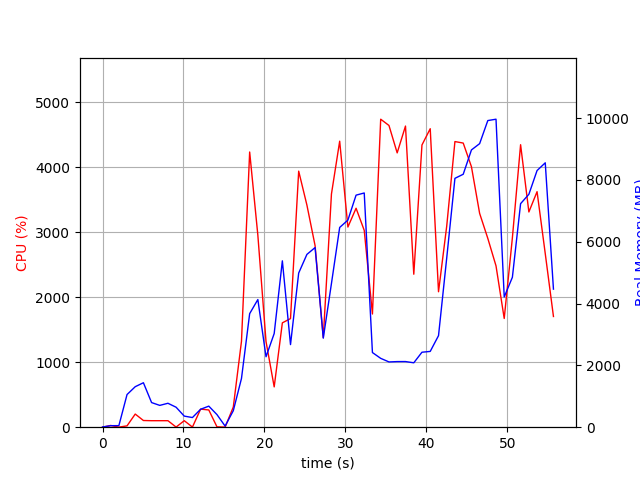

Values plotted in this chart, from the file beside it:
elapsed_time, nproc, cpu, mem_real, mem_virtual
4.076957702636719e-05, 1, 0.0, 7.613, 3185
1.007, 2, 26.8, 49.01, 160.6
2.017, 2, 1.0, 50.41, 161.9
3.025, 9, 20.7, 1057, 4902
4.038, 6, 202.2, 1311, 4470
5.047, 10, 103.0, 1439, 5985
6.058, 4, 100.0, 796.9, 3235
7.068, 3, 100.1, 705.9, 2820
8.077, 3, 100.1, 774.5, 2932
9.086, 5, 2.0, 646.3, 3226
10.09, 3, 100.0, 358.8, 2376
11.1, 3, 2.0, 312.3, 2324
12.11, 4, 278.2, 580.4, 2969
13.12, 5, 265.4, 681.6, 3276
14.13, 4, 5.9, 408.1, 2708
15.14, 2, 1.0, 35.85, 3237
16.15, 1, 310.8, 534.3, 4494
17.16, 1, 1323, 1577, 7238
18.17, 1, 4236, 3675, 9590
19.18, 1, 2955, 4131, 9971
20.19, 1, 1318, 2280, 9971
21.2, 1, 620.4, 3031, 15603
22.21, 1, 1606, 5384, 15155
23.22, 1, 1672, 2673, 21311
24.23, 1, 3941, 4988, 22723
25.24, 1, 3419, 5592, 22803
26.25, 1, 2794, 5813, 22803
27.27, 1, 1378, 2883, 22803
28.28, 1, 3589, 4651, 22803
29.29, 1, 4402, 6464, 29423
30.31, 1, 3081, 6702, 29423
31.32, 1, 3370, 7509, 29423
32.33, 1, 3030, 7580, 29423
33.34, 1, 1742, 2416, 27375
34.36, 1, 4740, 2228, 27375
35.38, 1, 4644, 2112, 27375
36.39, 1, 4222, 2123, 27375
37.42, 1, 4635, 2124, 27375
38.45, 1, 2354, 2084, 28399
39.46, 1, 4344, 2426, 32495
40.48, 1, 4594, 2453, 32495
41.5, 1, 2085, 2963, 33519
42.51, 1, 3092, 5468, 33519
43.53, 1, 4396, 8054, 33535
44.55, 1, 4373, 8186, 40723
45.57, 1, 4009, 8973, 40723
46.58, 1, 3291, 9176, 40723
47.59, 1, 2906, 9923, 40819
48.6, 1, 2483, 9967, 40819
49.62, 1, 1673, 4214, 42867
50.63, 1, 2914, 4851, 40819
51.64, 1, 4348, 7234, 41019
52.66, 1, 3313, 7537, 41019
53.67, 1, 3625, 8306, 41019
54.69, 1, 2672, 8556, 41131
55.7, 1, 1704, 4468, 45227
